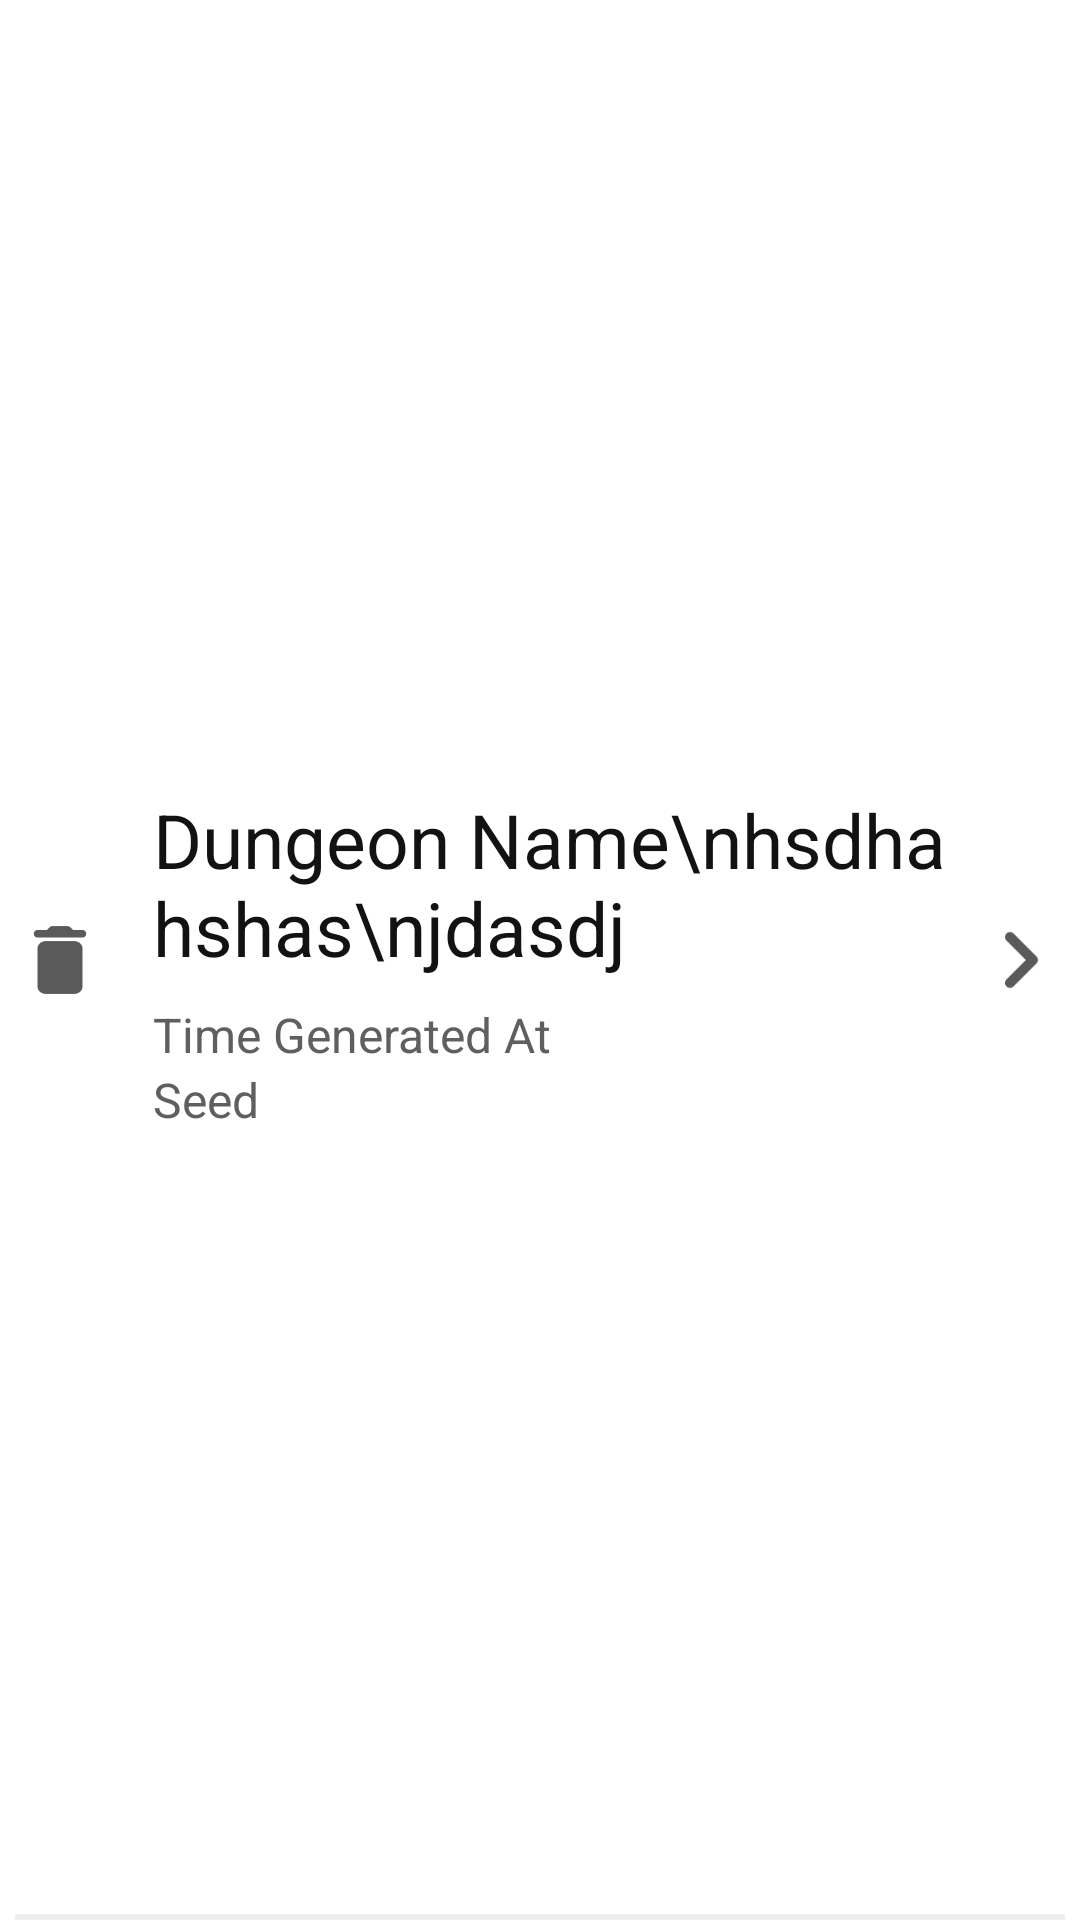

This screen was rendered from an Android layout file. Write that file and the resources it references.
<!-- AndroidManifest.xml: application theme DarkAppTheme -->
<!-- res/layout/history_item.xml -->
<?xml version="1.0" encoding="utf-8"?>
<androidx.constraintlayout.widget.ConstraintLayout xmlns:android="http://schemas.android.com/apk/res/android"
                                                   android:layout_width="match_parent"
                                                   android:layout_height="wrap_content"
                                                   xmlns:app="http://schemas.android.com/apk/res-auto"
                                                   android:minHeight="100dp"
                                                   android:background="@color/itemBackgroundColor"
                                                   android:foreground="?attr/selectableItemBackground"
                                                   android:clickable="true"
>

    <ImageView
            android:layout_width="40dp"
            android:layout_height="0dp"
            app:layout_constraintTop_toTopOf="parent"
            app:layout_constraintBottom_toBottomOf="parent"
            app:layout_constraintEnd_toEndOf="parent"
            android:id="@+id/arrowEnd"
            android:src="@drawable/round_expand_more_black_48"
            android:rotation="-90"
            android:tint="@color/colorTintColor"
            android:layout_alignParentEnd="true"
    />

    <ImageButton
            android:layout_width="30dp"
            android:layout_height="0dp"
            app:layout_constraintTop_toTopOf="parent"
            app:layout_constraintBottom_toBottomOf="parent"
            app:layout_constraintStart_toStartOf="parent"
            android:tooltipText="Delete"
            android:id="@+id/deleteButton"
            android:tint="@color/colorTintColor"
            android:src="@drawable/round_delete_black_48"
            android:background="?actionBarItemBackground"
            android:layout_marginStart="5dp"
            android:scaleType="fitCenter"
    />

    <LinearLayout
            android:layout_width="0dp"
            android:layout_height="wrap_content"
            app:layout_constraintStart_toEndOf="@id/deleteButton"
            app:layout_constraintEnd_toStartOf="@id/arrowEnd"
            app:layout_constraintTop_toTopOf="parent"
            app:layout_constraintBottom_toBottomOf="parent"
            android:layout_marginTop="@dimen/small_margin"
            android:layout_marginBottom="@dimen/small_margin"
            android:weightSum="2"
            android:layout_toEndOf="@id/deleteButton"
            android:orientation="vertical"
    >

        <TextView
                android:layout_width="match_parent"
                android:layout_height="wrap_content"
                android:layout_weight="1"
                android:id="@+id/dungeonNameField"
                android:textSize="25sp"
                android:textColor="@color/colorFontTitle"
                android:layout_marginStart="16dp"
                android:gravity="center_vertical|start"
                android:text="Dungeon Name\nhsdhahshas\njdasdj"
        />

    <LinearLayout
            android:layout_width="match_parent"
            android:layout_height="wrap_content"
            android:layout_weight="1"
            android:weightSum="2"
            android:layout_marginTop="@dimen/small_margin"
            android:orientation="vertical"
    >

        <TextView
                android:layout_width="match_parent"
                android:layout_height="0dp"
                android:layout_weight="1"
                android:id="@+id/dungeonTimeGennedField"
                android:textColor="@color/colorFontRegular"
                android:textSize="16sp"
                android:layout_marginStart="16dp"
                android:gravity="center_vertical|start"
                android:text="Time Generated At"
        />

        <TextView
                android:layout_width="match_parent"
                android:layout_height="0dp"
                android:layout_weight="1"
                android:textColor="@color/colorFontRegular"
                android:id="@+id/dungeonSeedField"
                android:textSize="16sp"
                android:layout_marginStart="16dp"
                android:gravity="top|start"
                android:text="Seed"
        />

    </LinearLayout>

    </LinearLayout>

    <View
        android:layout_width="match_parent"
        android:layout_height="2dp"
        android:background="@color/colorSeparatorColor"
        android:layout_marginStart="5dp"
        android:layout_marginEnd="5dp"
        app:layout_constraintBottom_toBottomOf="parent"
    />

</androidx.constraintlayout.widget.ConstraintLayout>
<!-- resources referenced by this layout -->
<resources>
  <color name="colorFontRegular">#5F5F5F</color>
  <color name="colorFontTitle">#121212</color>
  <color name="colorSeparatorColor">#EEEEEE</color>
  <color name="colorTintColor">#5A5A5A</color>
  <color name="itemBackgroundColor">#FFFFFF</color>
  <dimen name="small_margin">8dp</dimen>
  <!-- drawable round_delete_black_48: png bitmap (drawable-xhdpi, 375 bytes) -->
  <!-- drawable round_expand_more_black_48: png bitmap (drawable-hdpi, 272 bytes) -->
  <style name="DarkAppTheme" parent="Theme.MaterialComponents.DayNight.DarkActionBar">
          
          <item name="colorPrimary">@color/colorPrimary</item>
          <item name="colorPrimaryDark">@color/colorPrimaryDark</item>
          <item name="colorAccent">@color/colorAccent</item>
          <item name="buttonBarNegativeButtonStyle">@style/LightButtonStyle</item>
          <item name="buttonBarPositiveButtonStyle">@style/LightButtonStyle</item>
      </style>
  <color name="colorPrimary">#253C78</color>
  <color name="colorPrimaryDark">#1F3263</color>
  <color name="colorAccent">#00A6ED</color>
  <style name="LightButtonStyle" parent="Widget.MaterialComponents.Button.TextButton.Dialog">
          <item name="android:textColor">@color/colorPrimary</item>
      </style>
</resources>
